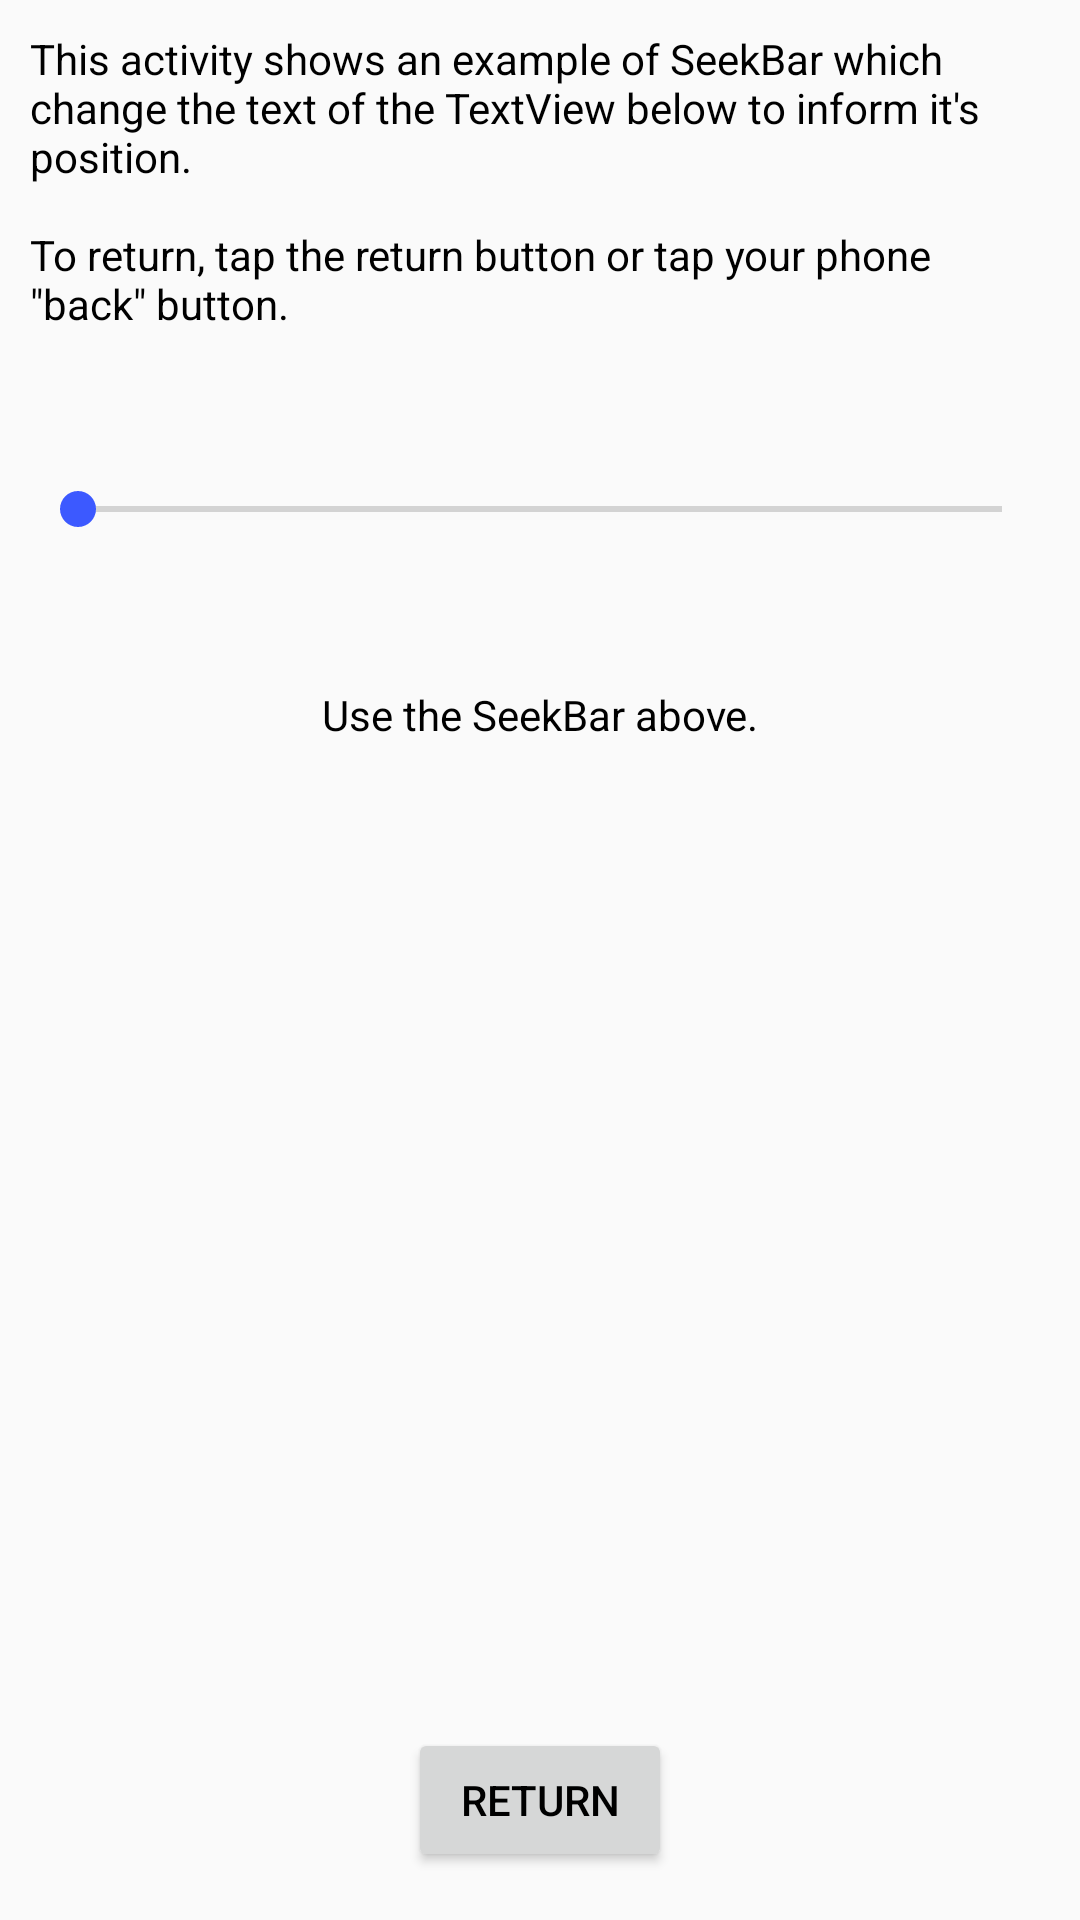

This screen was rendered from an Android layout file. Write that file and the resources it references.
<!-- AndroidManifest.xml: application theme AppTheme -->
<!-- res/layout/activity_seek_bar_showcase.xml -->
<?xml version="1.0" encoding="utf-8"?>
<android.support.constraint.ConstraintLayout xmlns:android="http://schemas.android.com/apk/res/android"
    xmlns:app="http://schemas.android.com/apk/res-auto"
    xmlns:tools="http://schemas.android.com/tools"
    android:layout_width="match_parent"
    android:layout_height="match_parent"
    tools:context=".SeekBarShowcase">

    <LinearLayout
        android:layout_width="0dp"
        android:layout_height="wrap_content"
        android:layout_marginStart="10dp"
        android:layout_marginLeft="10dp"
        android:layout_marginTop="10dp"
        android:layout_marginEnd="10dp"
        android:layout_marginRight="10dp"
        android:orientation="vertical"
        app:layout_constraintEnd_toEndOf="parent"
        app:layout_constraintStart_toStartOf="parent"
        app:layout_constraintTop_toTopOf="parent">

        <TextView
            android:id="@+id/explanatoryTextId"
            android:layout_width="match_parent"
            android:layout_height="wrap_content"
            android:text="@string/activity_seek_bar_showcase_explanatory_text"
            android:textColor="@color/Black" />

        <Space
            android:layout_width="match_parent"
            android:layout_height="50dp" />

        <SeekBar
            android:id="@+id/seekBarId"
            android:layout_width="match_parent"
            android:layout_height="wrap_content" />

        <Space
            android:layout_width="match_parent"
            android:layout_height="50dp" />

        <TextView
            android:id="@+id/resultsTextId"
            android:layout_width="match_parent"
            android:layout_height="wrap_content"
            android:gravity="center"
            android:text="Use the SeekBar above." />
    </LinearLayout>

    <Button
        android:id="@+id/returnButtonId"
        android:layout_width="wrap_content"
        android:layout_height="wrap_content"
        android:layout_marginStart="162dp"
        android:layout_marginLeft="162dp"
        android:layout_marginEnd="162dp"
        android:layout_marginRight="162dp"
        android:layout_marginBottom="16dp"
        android:text="@string/return_button"
        app:layout_constraintBottom_toBottomOf="parent"
        app:layout_constraintEnd_toEndOf="parent"
        app:layout_constraintStart_toStartOf="parent" />
</android.support.constraint.ConstraintLayout>
<!-- resources referenced by this layout -->
<resources>
  <color name="Black">#000000</color>
  <string name="activity_seek_bar_showcase_explanatory_text">This activity shows an example of SeekBar which change the text of the TextView below to inform  it's position.
          \n
          \nTo return, tap the return button or tap your phone \"back\" button.</string>
  <string name="return_button">Return</string>
  <style name="AppTheme" parent="Theme.AppCompat.Light.NoActionBar">
          
          <item name="colorPrimary">@color/colorPrimary</item>
          <item name="colorPrimaryDark">@color/colorPrimaryDark</item>
          <item name="colorAccent">@color/colorAccent</item>
          <item name="android:windowFullscreen">true</item>
          <item name="android:textColor">#000000</item>
  
      </style>
  <color name="colorPrimary">#3F51B5</color>
  <color name="colorPrimaryDark">#303F9F</color>
  <color name="colorAccent">#3c59ff</color>
</resources>
